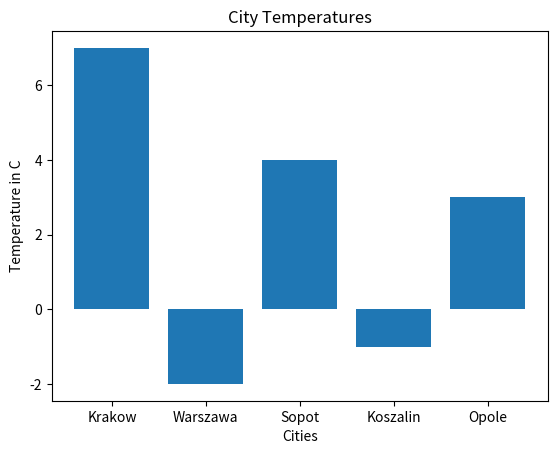

Recreate this plot in Python.

import matplotlib.pyplot as plt
import numpy as np


cities={"Krakow":7,"Warszawa":-2,"Sopot":4,"Koszalin":-1,"Opole":3}

x=np.array(list(map(lambda x:x,cities)))
y=np.array(list(map(lambda x:cities[x],cities)))
print(x,y)

plt.title("City Temperatures")
plt.xlabel("Cities")
plt.ylabel("Temperature in C")


plt.bar(x,y)
plt.show()
